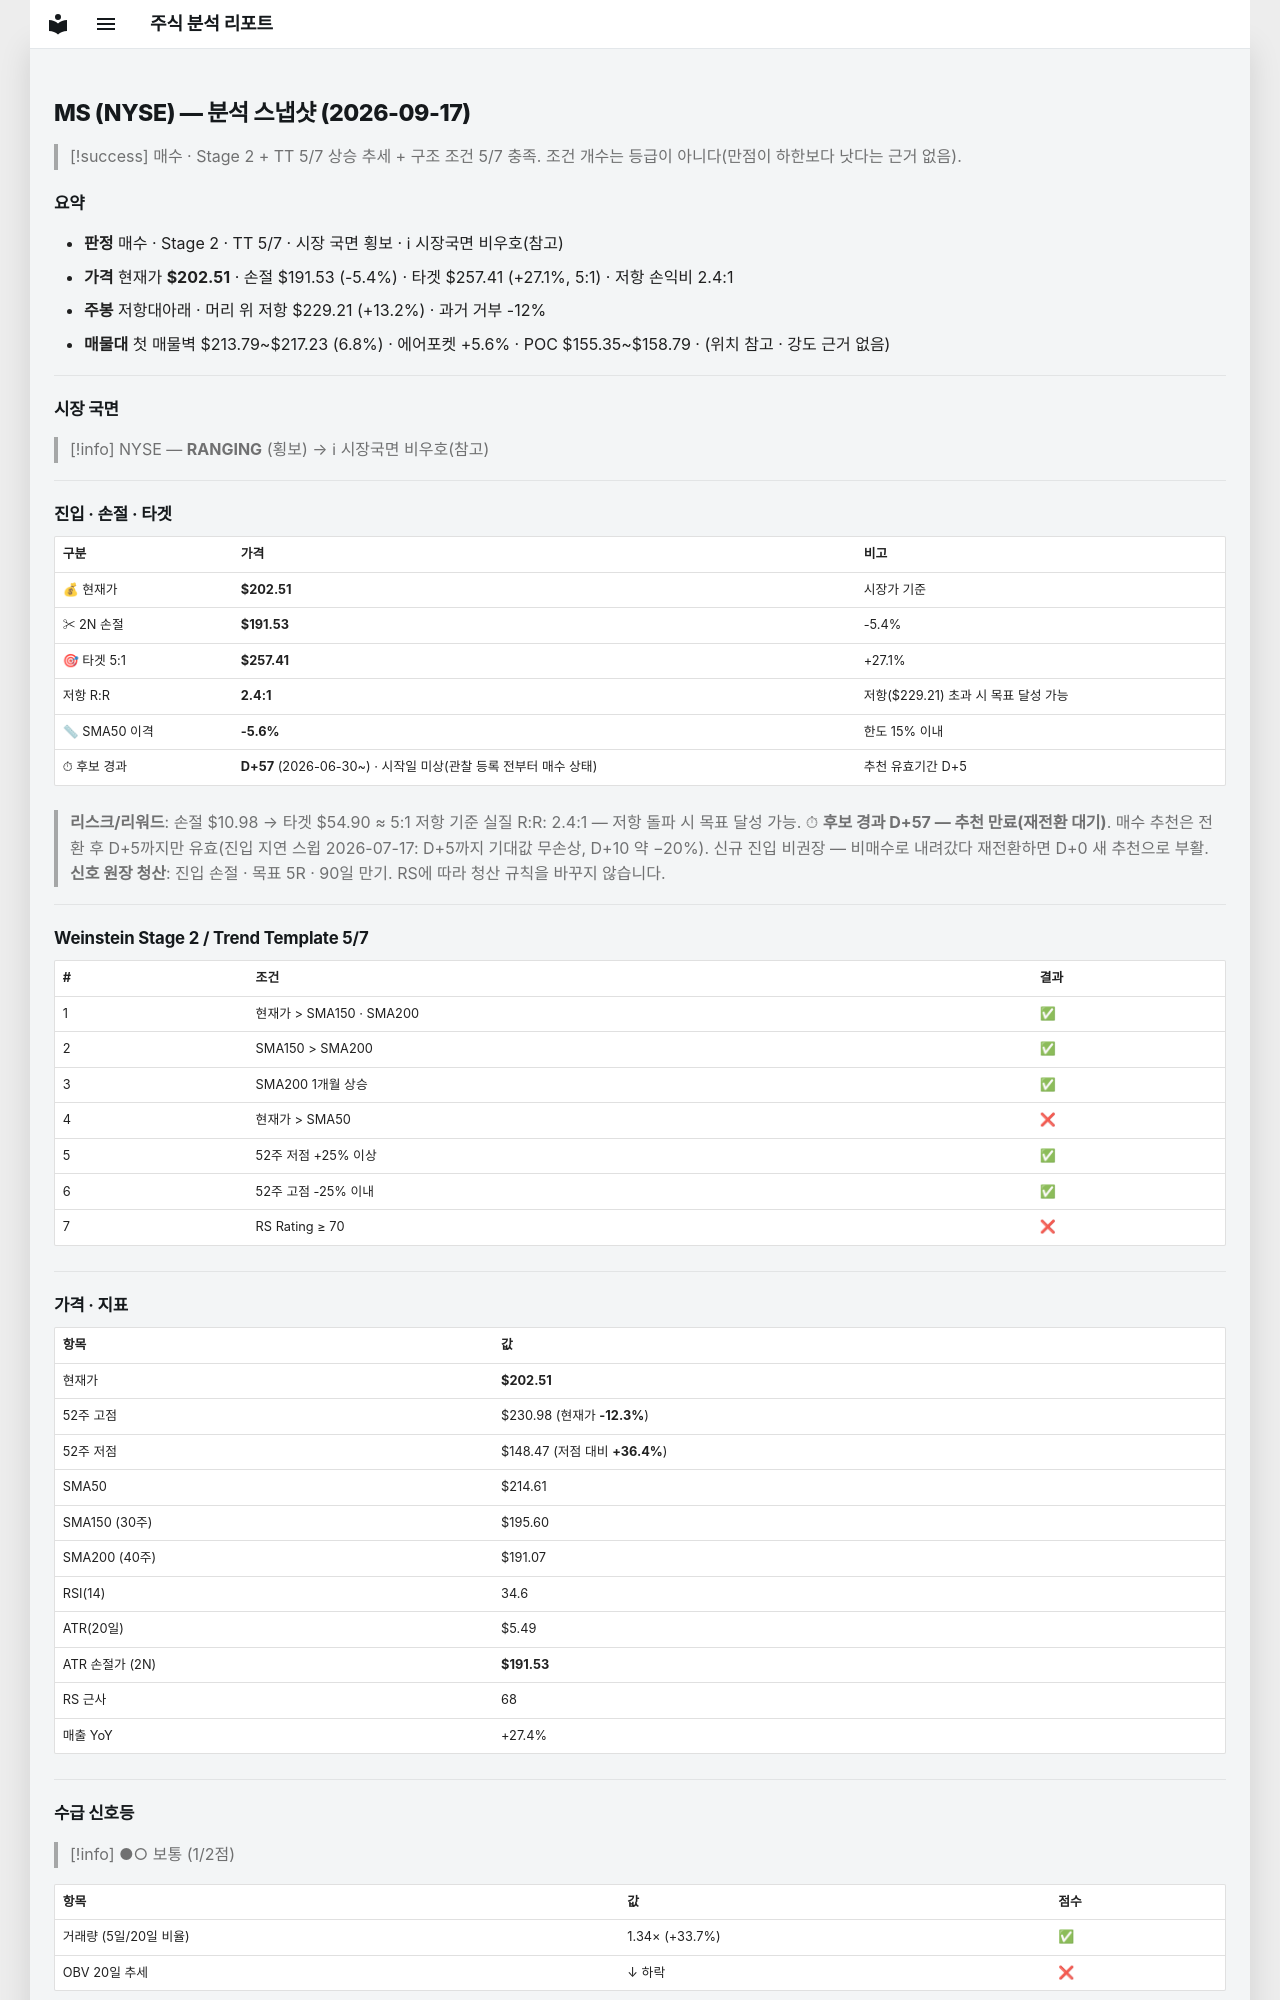

repository: soloandco/stock-reports · page: snapshots/MS-2026-09-17/index.html · generator: mkdocs

---
type: analysis-snapshot
title: MS 분석 스냅샷
ticker: MS
market: NYSE
created: 2026-09-17
updated: 2026-09-17
bar-date: 2026-09-16
verdict: 매수관찰
real-rr: 2.43
sma50-gap-pct: -5.6
candidate-days: 57
candidate-since: 2026-06-30
candidate-start-unknown: true
weekly-position: 저항대아래
weekly-overhead-price: 229.21
weekly-overhead-pct: 13.2
stage: 2
trend-template-score: 5
tt-max: 7
price: 202.50999450683594
stop-price: 191.53060705663597
market-regime: RANGING
supply-demand-score: 1/2
supply-demand-label: 보통
status: tracking
tags:
  - stock-agent
  - watchlist
  - MS
  - analysis
related:
  - "[[analysis-template]]"
---

# MS (NYSE) — 분석 스냅샷 (2026-09-17)

> [!success] 매수 · Stage 2 + TT 5/7
> 상승 추세 + 구조 조건 5/7 충족. 조건 개수는 등급이 아니다(만점이 하한보다 낫다는 근거 없음).

## 요약

- **판정** 매수 · Stage 2 · TT 5/7 · 시장 국면 횡보 · ℹ 시장국면 비우호(참고)
- **가격** 현재가 **$202.51** · 손절 $191.53 (-5.4%) · 타겟 $257.41 (+27.1%, 5:1) · 저항 손익비 2.4:1
- **주봉** 저항대아래 · 머리 위 저항 $229.21 (+13.2%) · 과거 거부 -12%
- **매물대** 첫 매물벽 $213.79~$217.23 (6.8%) · 에어포켓 +5.6% · POC $155.35~$158.79 · (위치 참고 · 강도 근거 없음)

---

## 시장 국면

> [!info] NYSE — **RANGING** (횡보) → ℹ 시장국면 비우호(참고)

---

## 진입 · 손절 · 타겟

| 구분 | 가격 | 비고 |
|------|------|------|
| 💰 현재가 | **$202.51** | 시장가 기준 |
| ✂ 2N 손절 | **$191.53** | -5.4% |
| 🎯 타겟 5:1 | **$257.41** | +27.1% |
| 저항 R:R | **2.4:1** | 저항($229.21) 초과 시 목표 달성 가능 |
| 📏 SMA50 이격 | **-5.6%** | 한도 15% 이내 |
| ⏱ 후보 경과 | **D+57** (2026-06-30~) · 시작일 미상(관찰 등록 전부터 매수 상태) | 추천 유효기간 D+5 |

> **리스크/리워드**: 손절 $10.98 → 타겟 $54.90 ≈ 5:1
> 저항 기준 실질 R:R: 2.4:1 — 저항 돌파 시 목표 달성 가능.
> ⏱ **후보 경과 D+57 — 추천 만료(재전환 대기)**. 매수 추천은 전환 후 D+5까지만 유효(진입 지연 스윕 2026-07-17: D+5까지 기대값 무손상, D+10 약 −20%). 신규 진입 비권장 — 비매수로 내려갔다 재전환하면 D+0 새 추천으로 부활.
> **신호 원장 청산**: 진입 손절 · 목표 5R · 90일 만기. RS에 따라 청산 규칙을 바꾸지 않습니다.

---

## Weinstein Stage 2 / Trend Template 5/7

| # | 조건 | 결과 |
|---|------|------|
| 1 | 현재가 > SMA150 · SMA200 | ✅ |
| 2 | SMA150 > SMA200 | ✅ |
| 3 | SMA200 1개월 상승 | ✅ |
| 4 | 현재가 > SMA50 | ❌ |
| 5 | 52주 저점 +25% 이상 | ✅ |
| 6 | 52주 고점 -25% 이내 | ✅ |
| 7 | RS Rating ≥ 70 | ❌ |

---

## 가격 · 지표

| 항목 | 값 |
|------|---|
| 현재가 | **$202.51** |
| 52주 고점 | $230.98 (현재가 **-12.3%**) |
| 52주 저점 | $148.47 (저점 대비 **+36.4%**) |
| SMA50 | $214.61 |
| SMA150 (30주) | $195.60 |
| SMA200 (40주) | $191.07 |
| RSI(14) | 34.6 |
| ATR(20일) | $5.49 |
| ATR 손절가 (2N) | **$191.53** |
| RS 근사 | 68 |
| 매출 YoY | +27.4% |

---
## 수급 신호등

> [!info] ●○ 보통 (1/2점)

| 항목 | 값 | 점수 |
|------|------|------|
| 거래량 (5일/20일 비율) | 1.34× (+33.7%) | ✅ |
| OBV 20일 추세 | ↓ 하락 | ❌ |

> **판독법**: 거래량이 20일 평균보다 20% 이상 많고 OBV(온밸런스볼륨)가 상승 중이면 매집 수급이 강한 것으로 판단합니다.

---
